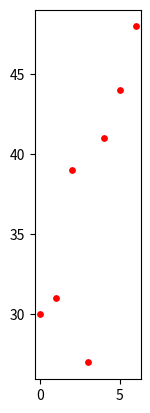

Recreate this plot in Python.
from matplotlib import pyplot as plt
import math
plt.gca().set_aspect('equal', adjustable='box')
val = 0

TemperatureF = [30, 31, 39, 27, 41, 44, 48]

for x in range (0, len(TemperatureF)):
  TempF = TemperatureF [x]
  val = val + TempF
  plt.scatter(x, TempF, s=15, c='r')
  plt.pause(0.05)

mean = val/len(TemperatureF)
mean1 = round(mean, 1)
print("Average = %2f"%mean1)

# part 2
# from matplotlib import pyplot as plt
# import math
# plt.gca().set_aspect('equal', adjustable='box')

# TemperatureF = [30, 31, 39, 27, 41, 44, 48]

# for x in range (0, len(TemperatureF)):
#   TempF = TemperatureF [x]
#   plt.scatter(x, TempF, s=15, c='r')
#   plt.pause(0.05)

